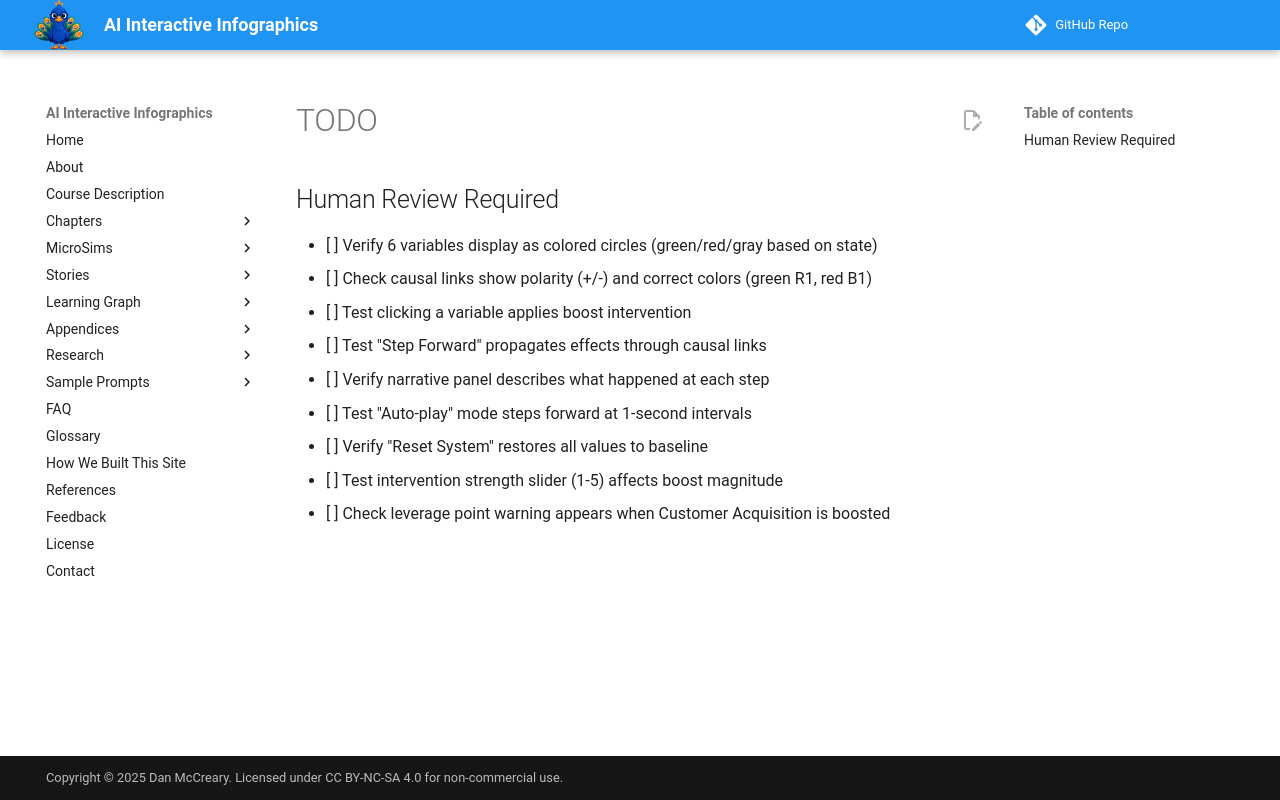

repository: dmccreary/infographics · page: sims/leverage-point-explorer/TODO/index.html · generator: mkdocs

## Human Review Required

- [ ] Verify 6 variables display as colored circles (green/red/gray based on state)
- [ ] Check causal links show polarity (+/-) and correct colors (green R1, red B1)
- [ ] Test clicking a variable applies boost intervention
- [ ] Test "Step Forward" propagates effects through causal links
- [ ] Verify narrative panel describes what happened at each step
- [ ] Test "Auto-play" mode steps forward at 1-second intervals
- [ ] Verify "Reset System" restores all values to baseline
- [ ] Test intervention strength slider (1-5) affects boost magnitude
- [ ] Check leverage point warning appears when Customer Acquisition is boosted
